Run: headless pygame with SDL's dummy video driver; simulated clock (each Clock.tick advances the game by its frame time, no real sleeping); random seed 0; keys injected as events and as key.get_pressed() state; mouse plan: one left click at the window centre at the start of phase 2, then a move to the lower-right quarter at the start of phase 3.
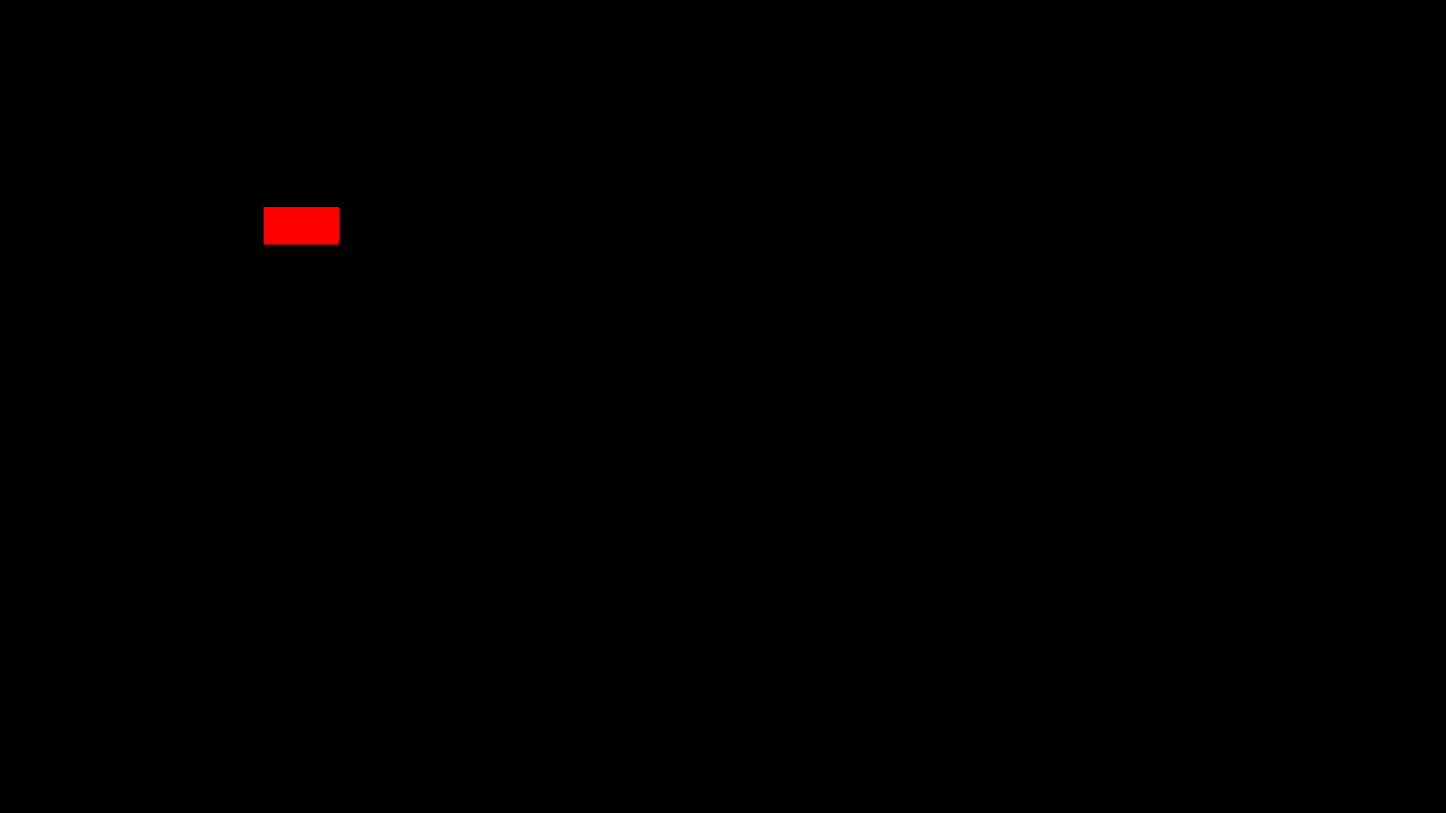
Frame 1 of 4 · flips 1–60 · no input
Frame 2 of 4 · flips 61–180 · clicked the window centre · tapped SPACE, RETURN · held RIGHT (→), D · screen unchanged from frame 1, image omitted
Frame 3 of 4 · flips 181–300 · moved the mouse to the lower-right quarter · held DOWN (↓), S · screen unchanged from frame 2, image omitted
Frame 4 of 4 · flips 301–420 · held LEFT (←), A, UP (↑), W · screen unchanged from frame 3, image omitted

The pygame program that drew these frames:

# -*- coding: utf-8 -*-
"""
Created on Sat Jan 28 15:02:03 2023

@author: amaad
"""

import pygame

# Initialize pygame
pygame.init()

# Set screen size
screen = pygame.display.set_mode((1920, 1080))

# Create quit button
quit_button = pygame.Surface((100, 50))
quit_button.fill((255, 0, 0)) # Red color
quit_rect = quit_button.get_rect(center=(400, 300))
#x_button
#y_button
#z_button: "if button is pressed, store a variable(bool) that is true or false
#z_pressed=false
while True:
    for event in pygame.event.get():
        if event.type == pygame.QUIT:
            pygame.quit()
            sys.exit()

        # Check for mouse click event on quit button
        elif event.type == pygame.MOUSEBUTTONDOWN:
            if quit_rect.collidepoint(event.pos):
                pygame.quit()
                sys.exit()

    screen.blit(quit_button, quit_rect)
    pygame.display.update()
